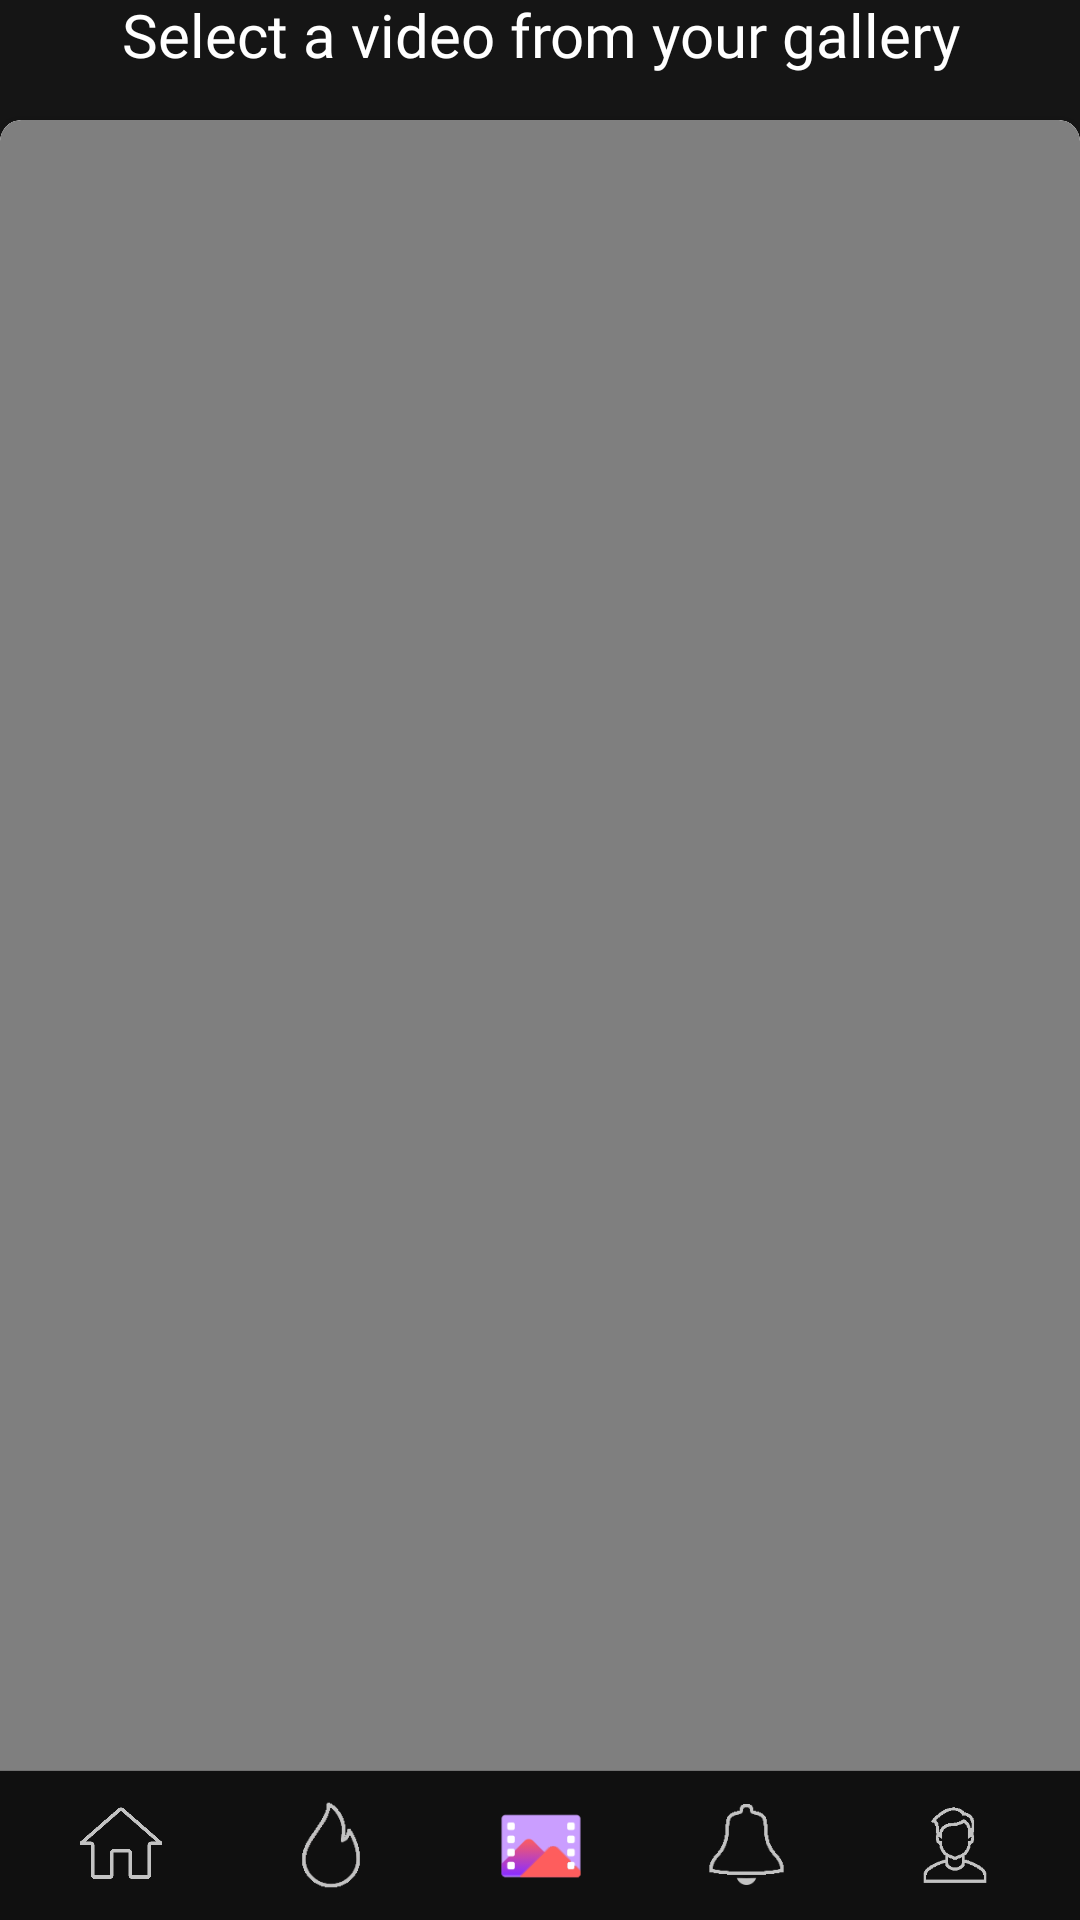

Layout XML and referenced resources for this Android screen:
<!-- AndroidManifest.xml: application theme AppTheme -->
<!-- res/layout/activity_video_gallery.xml -->
<?xml version="1.0" encoding="utf-8"?>
<RelativeLayout xmlns:android="http://schemas.android.com/apk/res/android"
    android:layout_width="match_parent"
    android:layout_height="match_parent"
    android:orientation="vertical"
    xmlns:app="http://schemas.android.com/apk/res-auto"
    android:background="@color/colorBackground">


    <ScrollView
        android:layout_width="match_parent"
        android:layout_height="wrap_content"
        android:id="@+id/scrollView"
        android:scrollbars="none">

        <LinearLayout
            android:layout_width="match_parent"
            android:layout_height="wrap_content"
            android:orientation="vertical">

            <TextView
                android:layout_width="match_parent"
                android:layout_height="wrap_content"
                android:textAlignment="center"
                android:text="Select a video from your gallery"
                android:fontFamily="@font/nunito_bold"
                android:textColor="@color/colorWhite"
                android:textSize="20sp"/>

            <androidx.recyclerview.widget.RecyclerView
                android:layout_width="wrap_content"
                android:layout_height="wrap_content"
                android:padding="5dp"
                android:layout_marginTop="5dp"
                android:layout_marginStart="5dp"
                android:orientation="horizontal"
                android:id="@+id/galleryRV"
                android:foregroundGravity="center"/>


            <androidx.cardview.widget.CardView
                android:layout_width="match_parent"
                android:layout_height="600dp"
                app:cardCornerRadius="7dp"
                android:background="@color/colorBackground">
                <androidx.cardview.widget.CardView
                    android:layout_width="match_parent"
                    android:layout_height="wrap_content"
                    android:minHeight="300dp"
                    android:background="@color/colorBackground"
                    app:cardCornerRadius="7dp"
                    android:layout_gravity="center">

                    <VideoView
                        android:layout_width="match_parent"
                        android:layout_height="wrap_content"
                        android:id="@+id/videoView"/>
                </androidx.cardview.widget.CardView>


            </androidx.cardview.widget.CardView>


            <Button
                android:layout_width="120dp"
                android:layout_height="40dp"
                android:layout_marginTop="20dp"
                android:background="@drawable/rounded_button"
                android:text="Ready ?"
                android:id="@+id/ready"
                android:layout_gravity="center"
                android:fontFamily="@font/nunito_bold"
                android:textColor="@color/colorWhite"
                android:layout_marginBottom="60dp"/>

        </LinearLayout>
    </ScrollView>


    <RelativeLayout
        android:layout_width="match_parent"
        android:layout_height="50dp"
        android:layout_alignParentBottom="true">
        <include layout="@layout/layout_bottom_navigation"/>
    </RelativeLayout>



</RelativeLayout>
<!-- res/layout/layout_bottom_navigation.xml (included above) -->
<?xml version="1.0" encoding="utf-8"?>
<RelativeLayout
    xmlns:android="http://schemas.android.com/apk/res/android"
    xmlns:tools="http://schemas.android.com/tools"
    android:layout_width="match_parent"
    android:layout_height="50dp"
    android:id="@+id/navBar"
    android:background="@drawable/background_line_top">

    <LinearLayout
        android:layout_width="wrap_content"
        android:layout_height="wrap_content"
        android:layout_centerInParent="true"
        android:orientation="horizontal"
        tools:ignore="UselessParent">

        <ImageView
            android:layout_width="30dp"
            android:layout_height="30dp"
            android:src="@drawable/ic_home"
            android:layout_gravity="center"
            android:layout_marginEnd="40dp"
            android:id="@+id/ic_home"/>

        <ImageView
            android:layout_width="30dp"
            android:layout_height="30dp"
            android:src="@drawable/ic_home_active"
            android:layout_gravity="center"
            android:layout_marginEnd="40dp"
            android:id="@+id/ic_home_active"
            android:visibility="gone"/>

        <ImageView
            android:layout_width="30dp"
            android:layout_height="30dp"
            android:src="@drawable/ic_fire"
            android:layout_gravity="center"
            android:layout_marginEnd="40dp"
            android:id="@+id/ic_popular"/>

        <ImageView
            android:layout_width="30dp"
            android:layout_height="30dp"
            android:src="@drawable/ic_fire_active"
            android:layout_gravity="center"
            android:layout_marginEnd="40dp"
            android:id="@+id/ic_popular_active"
            android:visibility="gone"/>

        <ImageView
            android:layout_width="30dp"
            android:layout_height="30dp"
            android:src="@drawable/ic_video_gallery"
            android:layout_gravity="center"
            android:layout_marginEnd="40dp"
            android:id="@+id/ic_gallery"/>
        <ImageView
            android:layout_width="30dp"
            android:layout_height="30dp"
            android:src="@drawable/ic_video_gallery_active"
            android:layout_gravity="center"
            android:layout_marginEnd="40dp"
            android:id="@+id/ic_gallery_active"
            android:visibility="gone"/>

        <ImageView
            android:layout_width="27dp"
            android:layout_height="27dp"
            android:src="@drawable/ic_notifications"
            android:layout_gravity="center"
            android:layout_marginEnd="40dp"
            android:id="@+id/notification"/>



        <RelativeLayout
            android:layout_width="27dp"
            android:layout_height="27dp"
            android:layout_gravity="center"
            android:layout_marginEnd="40dp"
            android:id="@+id/bell_active"
            android:visibility="gone">

            <include layout="@layout/layout_bell_active"/>
        </RelativeLayout>



        <ImageView
            android:layout_width="27dp"
            android:layout_height="27dp"
            android:src="@drawable/ic_notification_active"
            android:visibility="gone"
            android:layout_gravity="center"
            android:layout_marginEnd="40dp"
            android:id="@+id/ic_notification_active"/>
        <ImageView
            android:layout_width="32dp"
            android:layout_height="32dp"
            android:src="@drawable/ic_profile"
            android:layout_gravity="center"
            android:id="@+id/ic_profile"/>

        <ImageView
            android:layout_width="32dp"
            android:layout_height="32dp"
            android:src="@drawable/ic_profile_active"
            android:layout_gravity="center"
            android:visibility="gone"
            android:id="@+id/ic_profile_active"/>
    </LinearLayout>

</RelativeLayout>
<!-- res/layout/layout_bell_active.xml (included above) -->
<?xml version="1.0" encoding="utf-8"?>
<RelativeLayout
    xmlns:android="http://schemas.android.com/apk/res/android"
    android:layout_width="27dp"
    android:layout_height="27dp">
    <ImageView
        android:layout_width="27dp"
        android:layout_height="27dp"
        android:src="@drawable/ic_notifications"
        android:layout_gravity="center"/>


    <RelativeLayout
        android:layout_width="12dp"
        android:layout_height="12dp"
        android:layout_marginStart="15dp"
        android:layout_marginTop="3dp">
        <ImageView
            android:layout_width="12dp"
            android:layout_height="12dp"
            android:src="@drawable/round_seen"
            />

        <TextView
            android:layout_width="wrap_content"
            android:layout_height="wrap_content"
            android:layout_centerInParent="true"
            android:text=""
            android:id="@+id/text_notseen"
            android:textSize="7sp"
            android:textColor="@color/colorWhite"/>



    </RelativeLayout>

</RelativeLayout>
<!-- resources referenced by this layout -->
<resources>
  <color name="colorBackground">#151515</color>
  <color name="colorWhite">#FFFFFF</color>
  <!-- drawable background_line_top (drawable) -->
  <?xml version="1.0" encoding="utf-8"?>
  <layer-list xmlns:android="http://schemas.android.com/apk/res/android">
  
      <item>
          <shape
              android:shape="rectangle">
              <solid android:color="#707070"/>
          </shape>
      </item>
  
      <item
          android:top="0.5dp">
          <shape android:shape="rectangle">
              <solid android:color="@color/colorBottomNavigation"/>
          </shape>
  
      </item>
  
  
  
  </layer-list>
  <!-- drawable ic_fire: png bitmap (drawable, 3470 bytes) -->
  <!-- drawable ic_fire_active: png bitmap (drawable, 1662 bytes) -->
  <!-- drawable ic_home: png bitmap (drawable, 5174 bytes) -->
  <!-- drawable ic_home_active: png bitmap (drawable, 4301 bytes) -->
  <!-- drawable ic_notification_active: png bitmap (drawable, 2138 bytes) -->
  <!-- drawable ic_notifications: png bitmap (drawable, 2497 bytes) -->
  <!-- drawable ic_profile: png bitmap (drawable, 2666 bytes) -->
  <!-- drawable ic_profile_active: png bitmap (drawable, 3090 bytes) -->
  <!-- drawable ic_video_gallery: png bitmap (drawable, 3839 bytes) -->
  <!-- drawable ic_video_gallery_active: png bitmap (drawable, 4240 bytes) -->
  <!-- drawable round_seen (drawable-hdpi) -->
  <?xml version="1.0" encoding="utf-8"?>
  <shape xmlns:android="http://schemas.android.com/apk/res/android"
      android:shape="rectangle">
  
      <corners
          android:radius="50dp"/>
  
  
      <solid android:color="@color/colorMoment"/>
  
  </shape>
  <!-- drawable rounded_button (drawable) -->
  <?xml version="1.0" encoding="utf-8"?>
  <selector xmlns:app="http://schemas.android.com/apk/res-auto" xmlns:android="http://schemas.android.com/apk/res/android">
      <item
          android:state_pressed="false">
  
          <shape xmlns:android="http://schemas.android.com/apk/res/android"
              android:shape="rectangle">
  
              <corners
                  android:radius="22dp"
                  />
              <padding
                  android:left="0dp"
                  android:top="0dp"
                  android:right="0dp"
                  android:bottom="0dp"
                  />
              <size
                  android:width="270dp"
                  android:height="60dp"
                  />
              <solid
                  android:color="@color/colorMoment"
                  />
          </shape>
      </item>
  
      <item
          android:state_pressed="true">
  
          <shape xmlns:android="http://schemas.android.com/apk/res/android"
              android:shape="rectangle">
  
              <corners
                  android:radius="22dp"
                  />
              <padding
                  android:left="0dp"
                  android:top="0dp"
                  android:right="0dp"
                  android:bottom="0dp"
                  />
              <size
                  android:width="270dp"
                  android:height="60dp"
                  />
              <solid
                  android:color="#FFADAD"
                  />
          </shape>
      </item>
  </selector>
  <style name="AppTheme" parent="Theme.AppCompat.DayNight.NoActionBar">
          
          <item name="colorPrimary">@color/colorPrimary</item>
          <item name="colorPrimaryDark">@color/colorPrimaryDark</item>
          <item name="colorAccent">@color/colorAccent</item>
          <item name="android:windowAnimationStyle">@null</item>
          <item name="android:windowDisablePreview">true</item>
  
      </style>
  <color name="colorBottomNavigation">#101010</color>
  <color name="colorMoment">#FAE212</color>
  <color name="colorPrimary">#FAE212</color>
  <color name="colorPrimaryDark">#151515</color>
  <color name="colorAccent">#03DAC5</color>
</resources>
